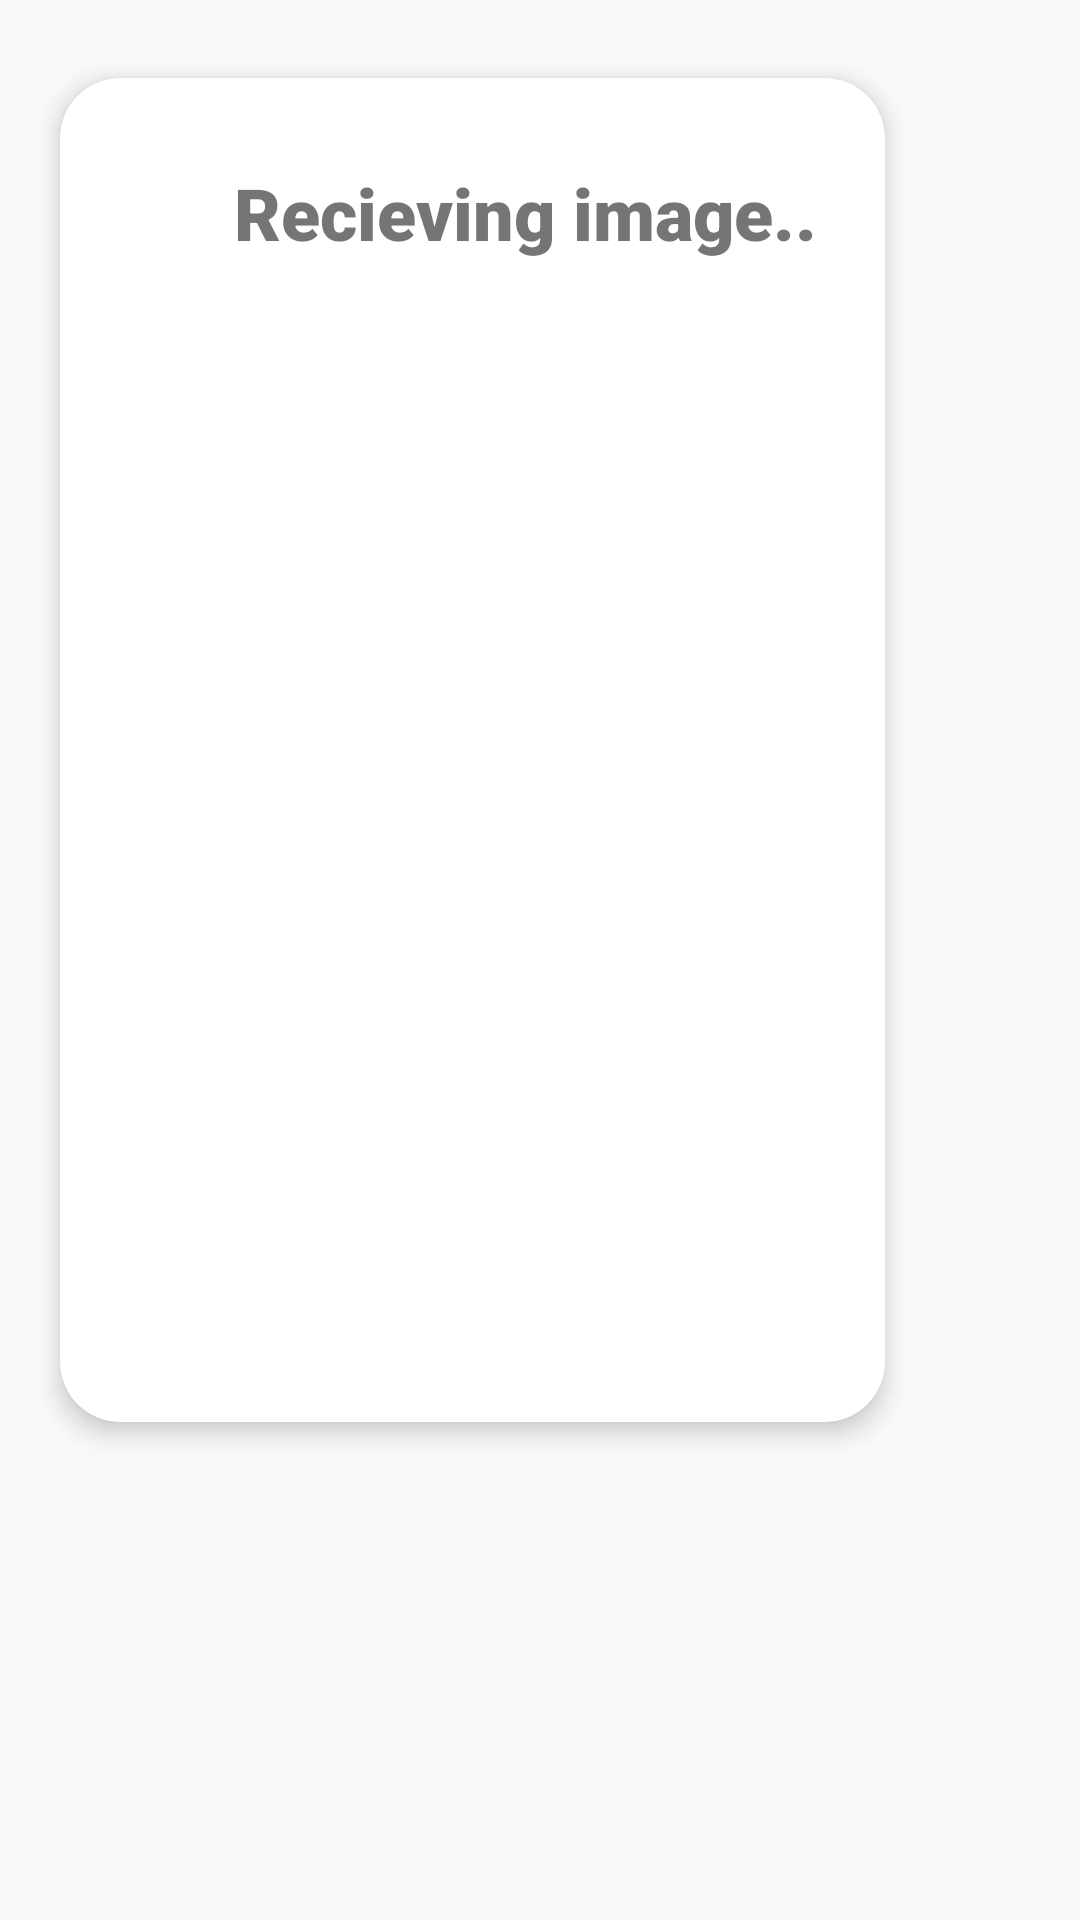

Write the Android layout XML for this screen, with the resource values it uses.
<!-- AndroidManifest.xml: application theme recycle_view_theme -->
<!-- res/layout/recieved_image.xml -->
<?xml version="1.0" encoding="utf-8"?>
<RelativeLayout xmlns:android="http://schemas.android.com/apk/res/android"
    xmlns:app="http://schemas.android.com/apk/res-auto"
    xmlns:tools="http://schemas.android.com/tools"
    android:layout_width="410dp"
    android:layout_height="470dp"
    android:padding="10dp">

    <androidx.cardview.widget.CardView
        android:id="@+id/card22222"
        android:layout_width="363dp"
        android:layout_height="448dp"
        android:layout_alignParentEnd="true"
        android:layout_marginStart="10dp"
        android:layout_marginTop="16dp"
        android:layout_marginEnd="55dp"
        android:layout_marginBottom="26dp"
        app:cardCornerRadius="20dp"
        app:cardElevation="5dp"
        app:layout_constraintEnd_toEndOf="parent">

        <androidx.constraintlayout.widget.ConstraintLayout
            android:layout_width="match_parent"
            android:layout_height="match_parent">

            <ImageView
                android:id="@+id/imageView4"
                android:layout_width="73dp"
                android:layout_height="55dp"
                app:layout_constraintBottom_toBottomOf="parent"
                app:layout_constraintEnd_toEndOf="parent"
                app:layout_constraintHorizontal_bias="0.082"
                app:layout_constraintStart_toStartOf="parent"
                app:layout_constraintTop_toTopOf="parent"
                app:layout_constraintVertical_bias="0.036"
                app:srcCompat="@drawable/bluetooth" />

            <TextView
                android:id="@+id/textView6"
                android:layout_width="wrap_content"
                android:layout_height="wrap_content"
                android:fontFamily="sans-serif-black"
                android:text="Recieving image.."
                android:textSize="24sp"
                app:layout_constraintBottom_toBottomOf="parent"
                app:layout_constraintEnd_toEndOf="parent"
                app:layout_constraintHorizontal_bias="0.717"
                app:layout_constraintStart_toStartOf="parent"
                app:layout_constraintTop_toTopOf="parent"
                app:layout_constraintVertical_bias="0.069" />

            <ImageView
                android:id="@+id/recieved_imageview"
                android:layout_width="306dp"
                android:layout_height="305dp"
                app:layout_constraintBottom_toBottomOf="parent"
                app:layout_constraintEnd_toEndOf="parent"
                app:layout_constraintStart_toStartOf="parent"
                app:layout_constraintTop_toBottomOf="@+id/textView6"
                tools:srcCompat="@tools:sample/avatars" />

        </androidx.constraintlayout.widget.ConstraintLayout>
    </androidx.cardview.widget.CardView>
</RelativeLayout>
<!-- resources referenced by this layout -->
<resources>
  <style name="recycle_view_theme" parent="Theme.AppCompat.Light.DarkActionBar">
  
          <item name="colorPrimary">@color/white</item>
  
      </style>
  <color name="white">#FFFFFFFF</color>
</resources>
